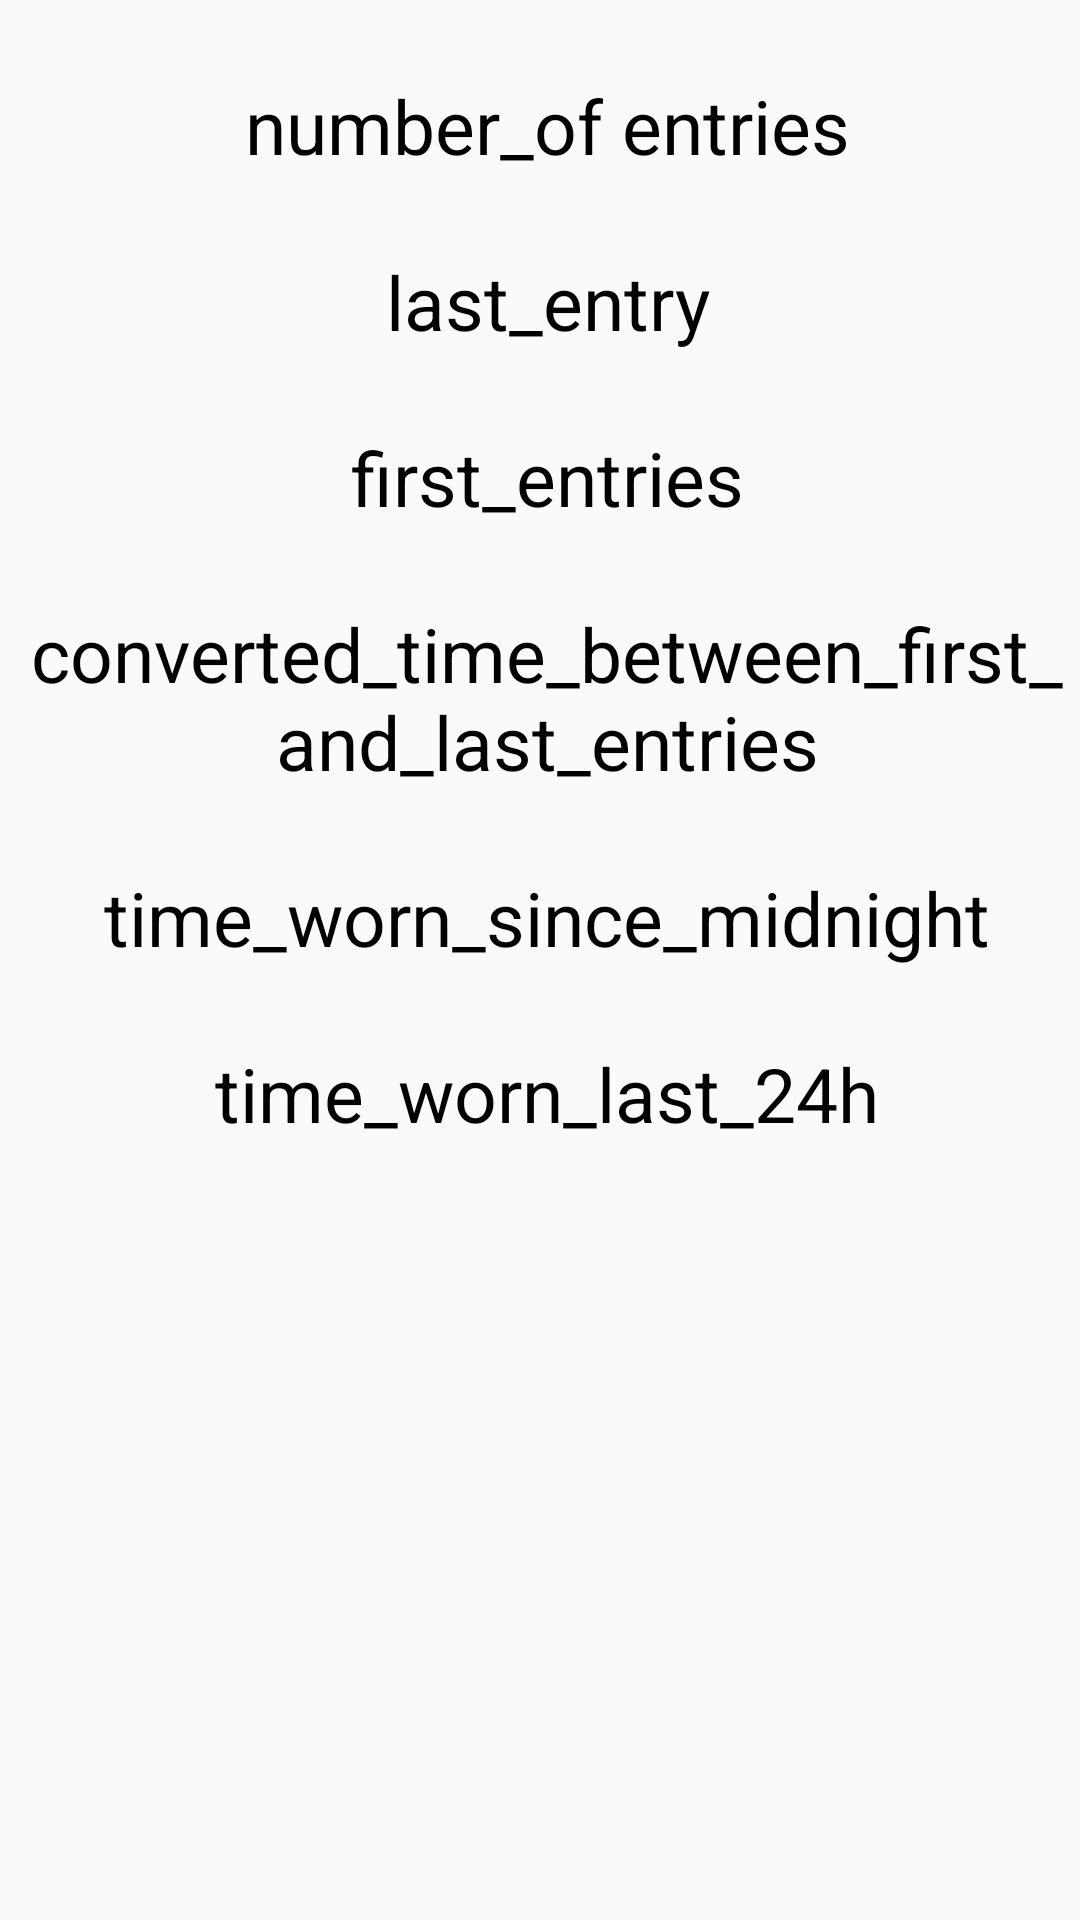

This screen was rendered from an Android layout file. Write that file and the resources it references.
<!-- AndroidManifest.xml: application theme Theme.oring -->
<!-- res/layout/datas_fragment.xml -->
<?xml version="1.0" encoding="utf-8"?>
<ScrollView
    xmlns:android="http://schemas.android.com/apk/res/android"
    android:layout_width="match_parent"
    android:layout_height="match_parent">

    <LinearLayout
        android:layout_width="match_parent"
        android:layout_height="match_parent"
        android:layout_marginLeft="5dp"
        android:orientation="vertical">

        <TextView
            android:id="@+id/number_of_entries"
            android:layout_width="match_parent"
            android:layout_height="wrap_content"
            android:layout_marginTop="25dp"
            android:textAlignment="center"
            android:textSize="25sp"
            android:text="number_of entries" />

        <TextView
            android:id="@+id/last_entry"
            android:layout_width="match_parent"
            android:layout_height="wrap_content"
            android:textAlignment="center"
            android:layout_marginTop="25dp"
            android:textSize="25sp"
            android:text="last_entry" />

        <TextView
            android:id="@+id/first_entry"
            android:layout_width="match_parent"
            android:layout_height="wrap_content"
            android:textAlignment="center"
            android:layout_marginTop="25dp"
            android:textSize="25sp"
            android:text="first_entries" />

        <TextView
            android:id="@+id/converted_time_between_first_and_last_entries"
            android:layout_width="match_parent"
            android:layout_height="wrap_content"
            android:textAlignment="center"
            android:layout_marginTop="25dp"
            android:textSize="25sp"
            android:text="converted_time_between_first_and_last_entries" />

        <TextView
            android:id="@+id/time_worn_since_midnight"
            android:layout_width="match_parent"
            android:layout_height="wrap_content"
            android:textAlignment="center"
            android:layout_marginTop="25dp"
            android:textSize="25sp"
            android:text="time_worn_since_midnight" />

        <TextView
            android:id="@+id/time_worn_last_24h"
            android:layout_width="match_parent"
            android:layout_height="wrap_content"
            android:textAlignment="center"
            android:layout_marginTop="25dp"
            android:textSize="25sp"
            android:text="time_worn_last_24h" />


    </LinearLayout>
</ScrollView>
<!-- resources referenced by this layout -->
<resources>
  <style name="Theme.oring" parent="Theme.AppCompat.DayNight.DarkActionBar">
          
          <item name="colorPrimary">@color/purple_500</item>
          <item name="colorPrimaryVariant">@color/purple_700</item>
          <item name="colorOnPrimary">@color/white</item>
          <item name="backgroundColor">#FDFDFD</item>
          
          
          <item name="colorSecondary">@color/teal_200</item>
          <item name="colorSecondaryVariant">@color/teal_700</item>
          <item name="colorOnSecondary">@color/black</item>
          
          <item name="android:statusBarColor">?attr/colorPrimaryVariant</item>
          
          <item name="android:textColor">@color/black</item>
      </style>
  <color name="purple_500">#FF6200EE</color>
  <color name="purple_700">#FF3700B3</color>
  <color name="white">#FFFFFFFF</color>
  <color name="teal_200">#FF03DAC5</color>
  <color name="teal_700">#FF018786</color>
  <color name="black">#FF000000</color>
</resources>
